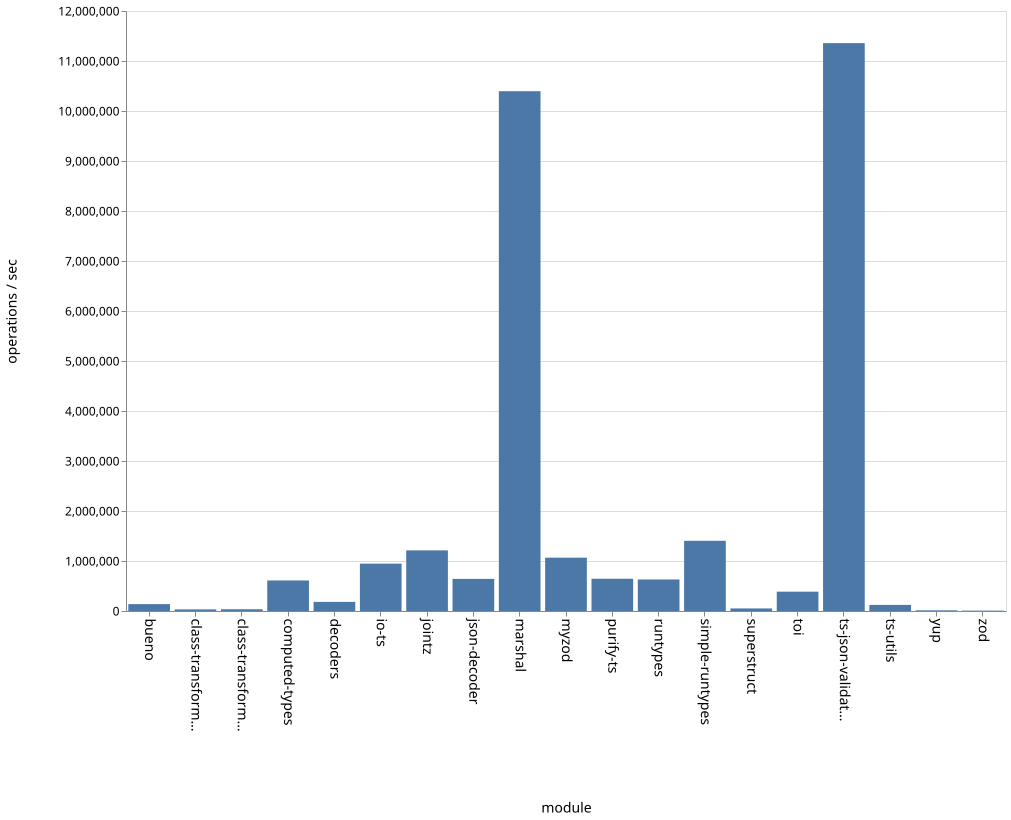

The table this chart was drawn from, first rows:
name, ops
bueno, 137998
class-transformer-validator-async, 32235
class-transformer-validator-sync, 34892
computed-types, 610673
decoders, 182231
io-ts, 947194
jointz, 1212397
json-decoder, 642232
marshal, 10395957
myzod, 1066550
purify-ts, 644732
runtypes, 630581
simple-runtypes, 1403962
superstruct, 51236
toi, 386509
ts-json-validator, 11357371
ts-utils, 121888
yup, 13519
zod, 7774
